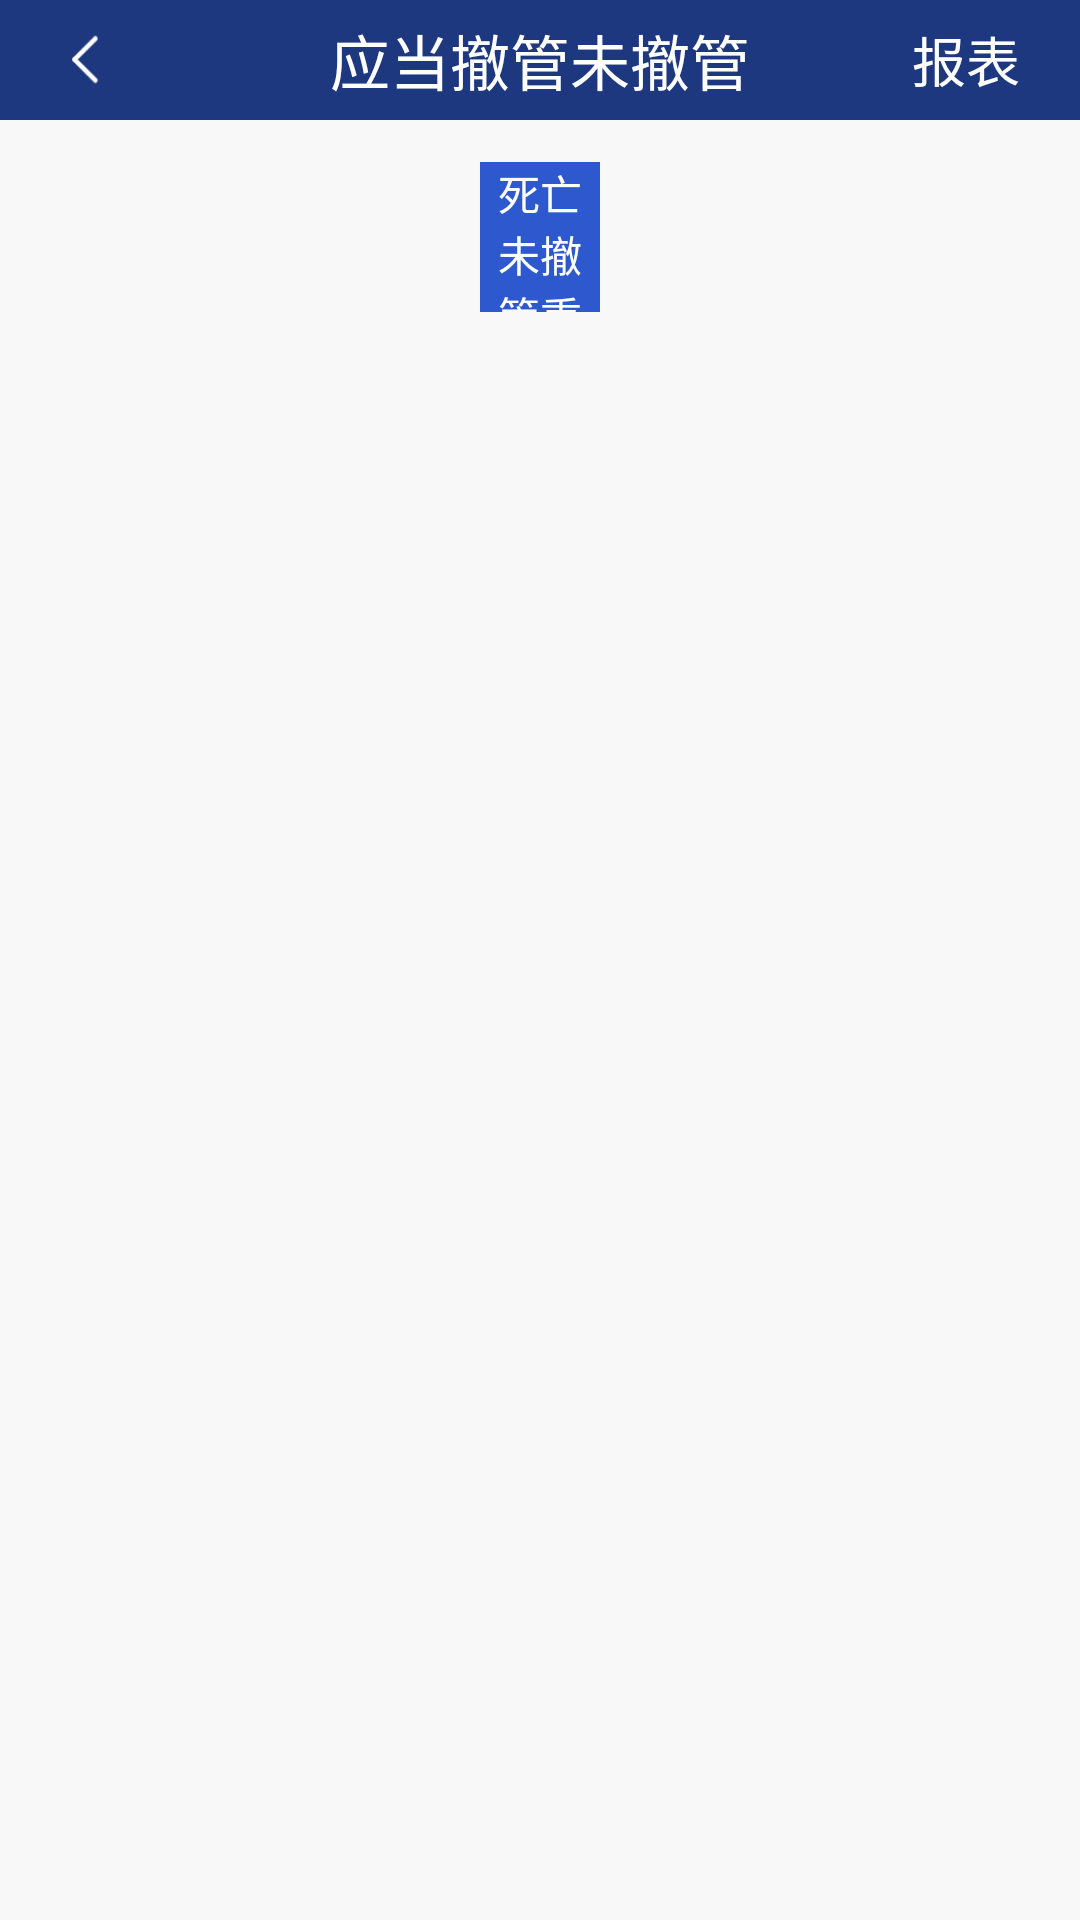

Layout XML and referenced resources for this Android screen:
<!-- AndroidManifest.xml: application theme AppTheme -->
<!-- res/layout/yingdangcheguanactivity.xml -->
<?xml version="1.0" encoding="utf-8"?>
<LinearLayout xmlns:android="http://schemas.android.com/apk/res/android"
    android:orientation="vertical" android:layout_width="match_parent"
    android:layout_height="match_parent"
    android:background="#F8F8F8"
    android:focusable="true"
    android:focusableInTouchMode="true">

    <RelativeLayout
        android:background="#1E387F"
        android:layout_width="match_parent"
        android:layout_height="40dp">

        <RelativeLayout
            android:id="@+id/back"
            android:padding="10dp"
            android:layout_marginLeft="10dp"
            android:layout_centerVertical="true"
            android:layout_width="wrap_content"
            android:layout_height="wrap_content">
            <ImageView
                android:src="@mipmap/home_icon1"
                android:layout_width="17dp"
                android:layout_height="23dp" />

        </RelativeLayout>

        <TextView
            android:layout_centerHorizontal="true"
            android:layout_centerVertical="true"
            android:layout_width="wrap_content"
            android:layout_height="wrap_content"
            android:text="应当撤管未撤管"
            android:textColor="#ffffffff"
            android:textSize="20sp"
            />

        <TextView
            android:id="@+id/tv_table"
            android:layout_marginRight="20dp"
            android:textSize="18sp"
            android:textColor="@color/white"
            android:layout_centerVertical="true"
            android:layout_alignParentRight="true"
            android:text="报表"
            android:layout_width="wrap_content"
            android:layout_height="wrap_content" />

    </RelativeLayout>

    <RadioGroup
        android:id="@+id/key_group"
        android:layout_marginTop="14dp"
        android:layout_gravity="center"
        android:orientation="horizontal"
        android:layout_width="match_parent"
        android:layout_height="50dp">

        <RadioButton
            android:textColor="@drawable/keyper_tab_txtcolor"
            android:id="@+id/keyper_rab1"
            android:background="@drawable/keyper_tab_icon1"
            android:checked="true"
            android:gravity="center"
            android:textSize="14sp"
            android:layout_marginLeft="160dp"
            android:layout_marginRight="160dp"
            android:layout_weight="1"
            android:button="@null"
            android:text="死亡未撤管重点人筛选"
            android:layout_width="0dp"
            android:layout_height="match_parent" />

    </RadioGroup>

    <androidx.viewpager.widget.ViewPager
        android:id="@+id/key_viewpager"
        android:layout_width="match_parent"
        android:layout_height="match_parent">


    </androidx.viewpager.widget.ViewPager>


</LinearLayout>
<!-- resources referenced by this layout -->
<resources>
  <!-- drawable keyper_tab_icon1 (drawable) -->
  <?xml version="1.0" encoding="utf-8"?>
  <selector xmlns:android="http://schemas.android.com/apk/res/android">
  
      <item android:drawable="@drawable/keyper_radiobg"   android:state_checked="true"/>
      
  
      <item android:drawable="@drawable/keyper_radiobg1"  android:state_checked="false"/>
      
  </selector>
  <!-- drawable keyper_tab_txtcolor (drawable) -->
  <?xml version="1.0" encoding="utf-8"?>
  <selector xmlns:android="http://schemas.android.com/apk/res/android">
      <item  android:color="#FFFFFF"  android:state_checked="true"/>
      
      <item  android:color="#010101" android:state_checked="false"/>
      
  </selector>
  <!-- mipmap home_icon1: png bitmap (mipmap-xhdpi, 1174 bytes) -->
  <style name="AppTheme" parent="Theme.AppCompat.Light.DarkActionBar">
          
          <item name="colorPrimary">@color/bar_grey</item>
          <item name="colorPrimaryDark">@color/bar_grey</item>
          <item name="colorAccent">@color/bar_grey</item>
      </style>
  <!-- drawable keyper_radiobg (drawable) -->
  <?xml version="1.0" encoding="utf-8"?>
      <shape  xmlns:android="http://schemas.android.com/apk/res/android"
          android:shape="rectangle">
          <solid android:color="#ff2e59ce" />
      </shape>
  <!-- drawable keyper_radiobg1 (drawable) -->
  <?xml version="1.0" encoding="utf-8"?>
      <shape  xmlns:android="http://schemas.android.com/apk/res/android"
          android:shape="rectangle">
          <solid android:color="#FFFFFF" />
      </shape>
  <color name="bar_grey">#393a3e</color>
  <!-- not gathered from this repository: default colours our renderer supplied (Android Studio template values) -->
  <color name="white">#FFFFFFFF</color>
</resources>
